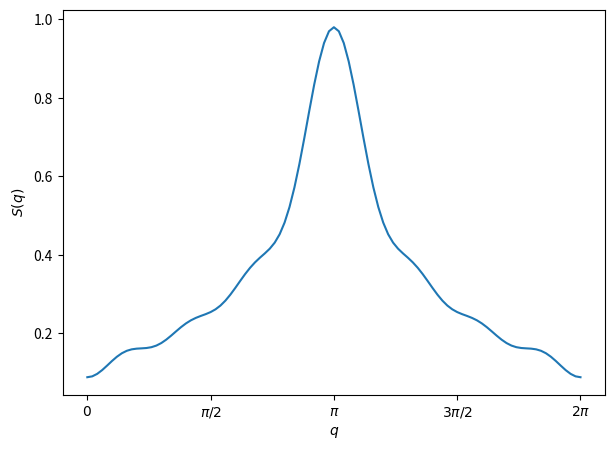
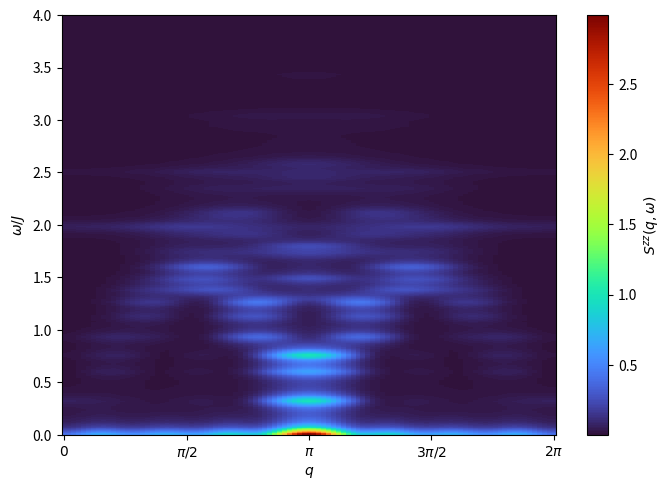

Generate these figures, in order, with matplotlib:
"""
S(q,w) in 1次元 Heisenberg, L = 8 site using ED 
中性子非弾性散乱は、磁性体のスピンの励起を、波数𝑞とエネルギー𝜔ごとに分けて測る。
測られる量を動的構造因子（dynamical structure factor, DSF）S(q,w)と呼ぶ。
S(q,w)は、位置が𝑟、時刻が𝑡だけ離れた 2 つのスピンの相関関数G(r,t)の Fourier変換である。

ED
│
├─ H
├─ ground state |ψ₀⟩
│
└─ S(q,ω)

"""
import numpy as np
import matplotlib.pyplot as plt
from functools import reduce

up = np.array([1, 0], dtype=complex)  # |↑⟩
dn = np.array([0, 1], dtype=complex)  # |↓⟩

I2 = np.eye(2, dtype=complex)
sx = np.array([[0, 1], [1, 0]], dtype=complex)
sy = np.array([[0, -1j], [1j, 0]])
sz = np.array([[1, 0], [0, -1]], dtype=complex)
Sx, Sy, Sz = sx / 2, sy / 2, sz / 2

def op(A, i, N):
    # サイト i（1始まり）に A を置き、残りのサイトを I で埋める
    # 例えば、op(Sx, 2, 3) = I ⊗ Sx ⊗ I
    return reduce(np.kron, [A if j == i else I2 for j in range(1, N + 1)])


# Heisenberg Hamiltonian
L = 8
J = 1.0
H = np.zeros((2**L, 2**L), dtype=complex)
for i in range(L - 1):
    H += J * (op(Sx, i, L) @ op(Sx, i + 1, L)+ op(Sy, i, L) @ op(Sy, i + 1, L)+ op(Sz, i, L) @ op(Sz, i + 1, L))

# Hamiltonianを対角化
E, V = np.linalg.eigh(H)

# 基底状態
E0 = E[0]
psi0 = V[:, 0]
print("Ground-state energy =", E0)

# S_q^z, S(q)=S_q, S(q,w)=S_qwを作る 11ページ参考
q_values = np.linspace(0, 2*np.pi, 101)
omega = np.linspace(0, 4 * J, 500)

eta = 0.05

S_q = np.zeros(len(q_values))
S_qw = np.zeros((len(q_values), len(omega)))

# 時間発展を追わず、各エネルギー固有状態への重なりからスペクトルを直接求める。ただしデルタ関数を Lorentzian で近似。
for iq, q in enumerate(q_values):

    # S_q^z
    Sq = sum(np.exp(1j * q * r) * op(Sz, r, L) for r in range(L)) / np.sqrt(L)

    # S_q^z |0>
    phi = Sq @ psi0

    # <m|S_q^z|0>
    amplitude = V.conj().T @ phi

    # |<m|S_q^z|0>|^2
    weight = np.abs(amplitude)**2

    # S(q)
    S_q[iq] = np.sum(weight)

    # S(q, omega)
    omega_m = E - E0

    S_qw[iq] = sum(weight[m] * (eta / np.pi/ ((omega - omega_m[m])**2 + eta**2)) for m in range(len(E))) # Lorentzian近似


plt.figure(figsize=(7, 5))
plt.plot(q_values, S_q)
plt.xlabel(r"$q$")
plt.ylabel(r"$S(q)$")

plt.xticks(
    [0, np.pi/2, np.pi, 3*np.pi/2, 2*np.pi],
    [r"$0$", r"$\pi/2$", r"$\pi$", r"$3\pi/2$", r"$2\pi$"]
)
plt.savefig("sq_ed.png", dpi=300, bbox_inches="tight")
plt.show()

plt.figure(figsize=(7, 5))
plt.pcolormesh(q_values, omega,S_qw.T, cmap="turbo",shading="auto")
plt.xlabel(r"$q$")
plt.ylabel(r"$\omega/J$")
plt.colorbar(label=r"$S^{zz}(q,\omega)$")
plt.xticks(
    [0, np.pi/2, np.pi, 3*np.pi/2, 2*np.pi],
    [r"$0$", r"$\pi/2$", r"$\pi$", r"$3\pi/2$", r"$2\pi$"]
)
plt.tight_layout()
plt.ylim(0, 4)
plt.savefig("sqw_ed_L8.png", dpi=300, bbox_inches="tight")
plt.show()
